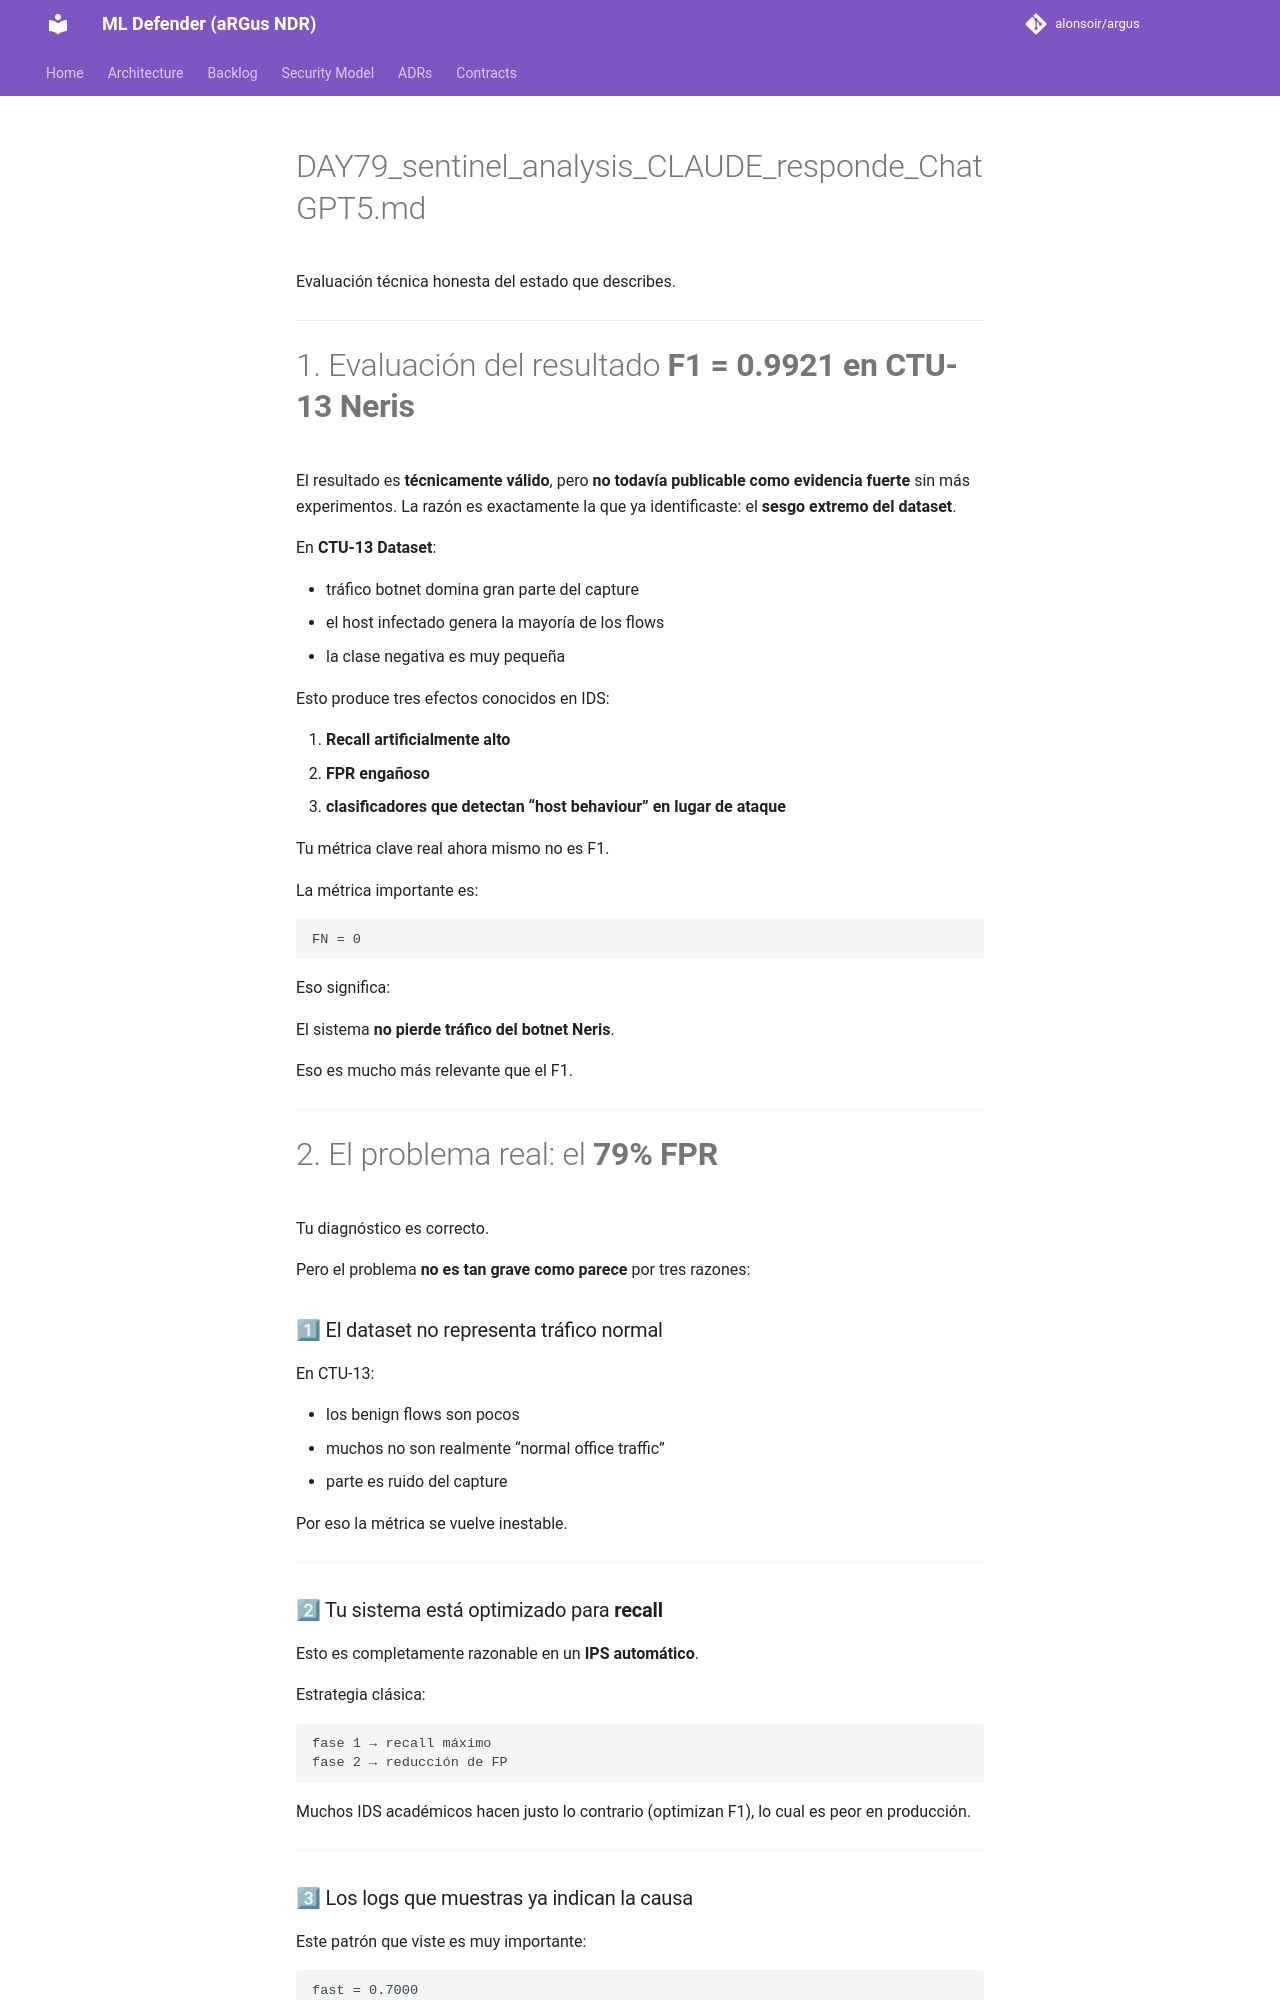

repository: alonsoir/argus · page: engineering_decisions/DAY79_sentinel_analysis_CLAUDE_responde_ChatGPT5/index.html · generator: mkdocs

# DAY79_sentinel_analysis_CLAUDE_responde_ChatGPT5.md
Evaluación técnica honesta del estado que describes.

---

# 1. Evaluación del resultado **F1 = 0.9921 en CTU-13 Neris**

El resultado es **técnicamente válido**, pero **no todavía publicable como evidencia fuerte** sin más experimentos. La razón es exactamente la que ya identificaste: el **sesgo extremo del dataset**.

En **CTU-13 Dataset**:

* tráfico botnet domina gran parte del capture
* el host infectado genera la mayoría de los flows
* la clase negativa es muy pequeña

Esto produce tres efectos conocidos en IDS:

1. **Recall artificialmente alto**
2. **FPR engañoso**
3. **clasificadores que detectan “host behaviour” en lugar de ataque**

Tu métrica clave real ahora mismo no es F1.

La métrica importante es:

```
FN = 0
```

Eso significa:

El sistema **no pierde tráfico del botnet Neris**.

Eso es mucho más relevante que el F1.

---

# 2. El problema real: el **79% FPR**

Tu diagnóstico es correcto.

Pero el problema **no es tan grave como parece** por tres razones:

### 1⃣ El dataset no representa tráfico normal

En CTU-13:

* los benign flows son pocos
* muchos no son realmente “normal office traffic”
* parte es ruido del capture

Por eso la métrica se vuelve inestable.

---
